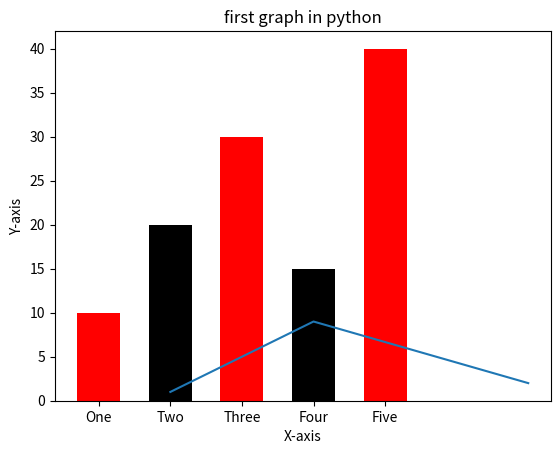

The script that saved this image:
import matplotlib.pyplot as plt 

x = [2, 4, 7]
y = [1, 9, 2]
plt.plot(x, y)
plt.xlabel("X-axis")
plt.ylabel("Y-axis")
plt.title("first graph in python")
plt.show()


left_coordinates=[1,2,3,4,5]
heights=[10,20,30,15,40]
bar_labels=['One','Two','Three','Four','Five']
plt.bar(left_coordinates,heights,tick_label=bar_labels,width=0.6,color=['red','black'])
plt.xlabel("X-axis")
plt.ylabel("Y-axis")
plt.title("first graph in python")
plt.show()